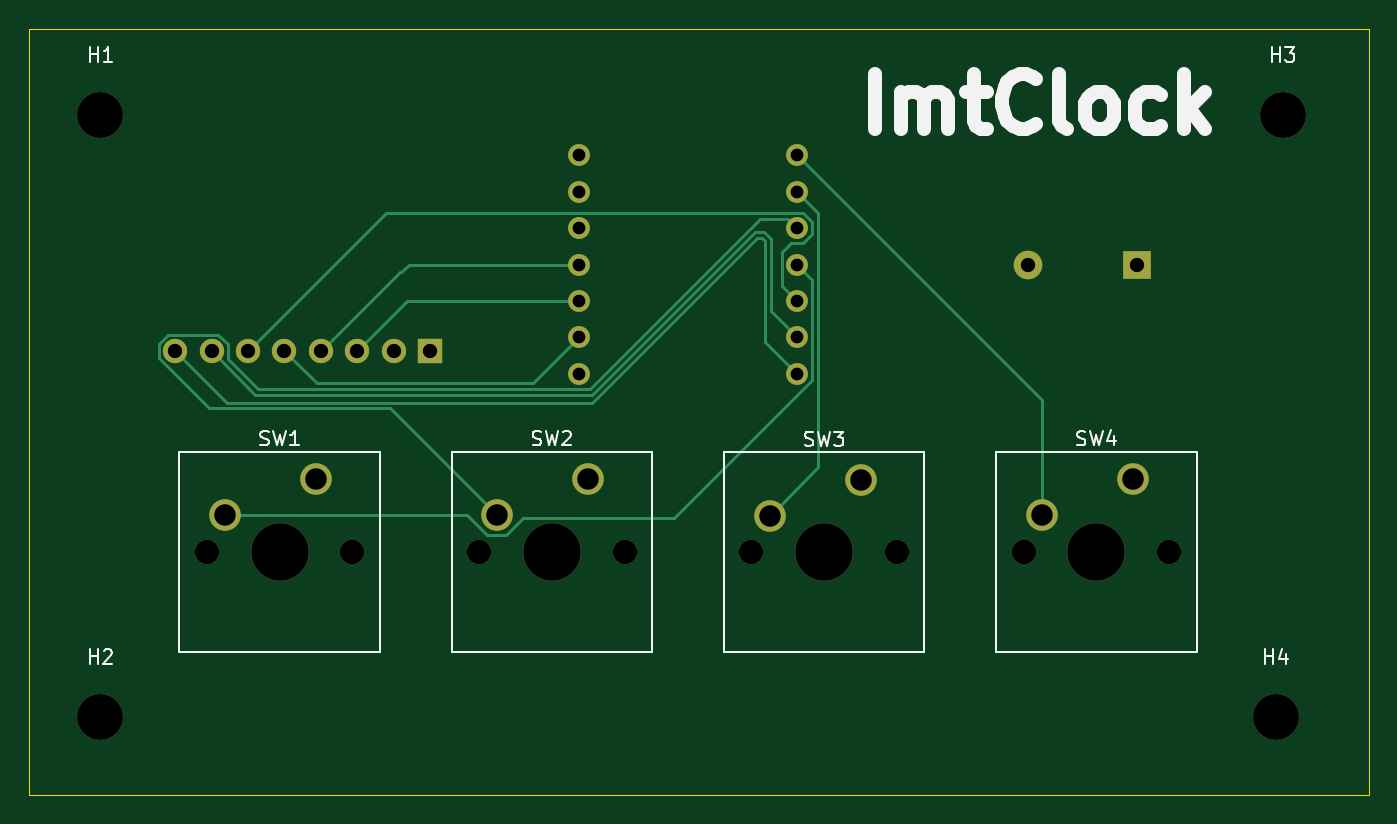
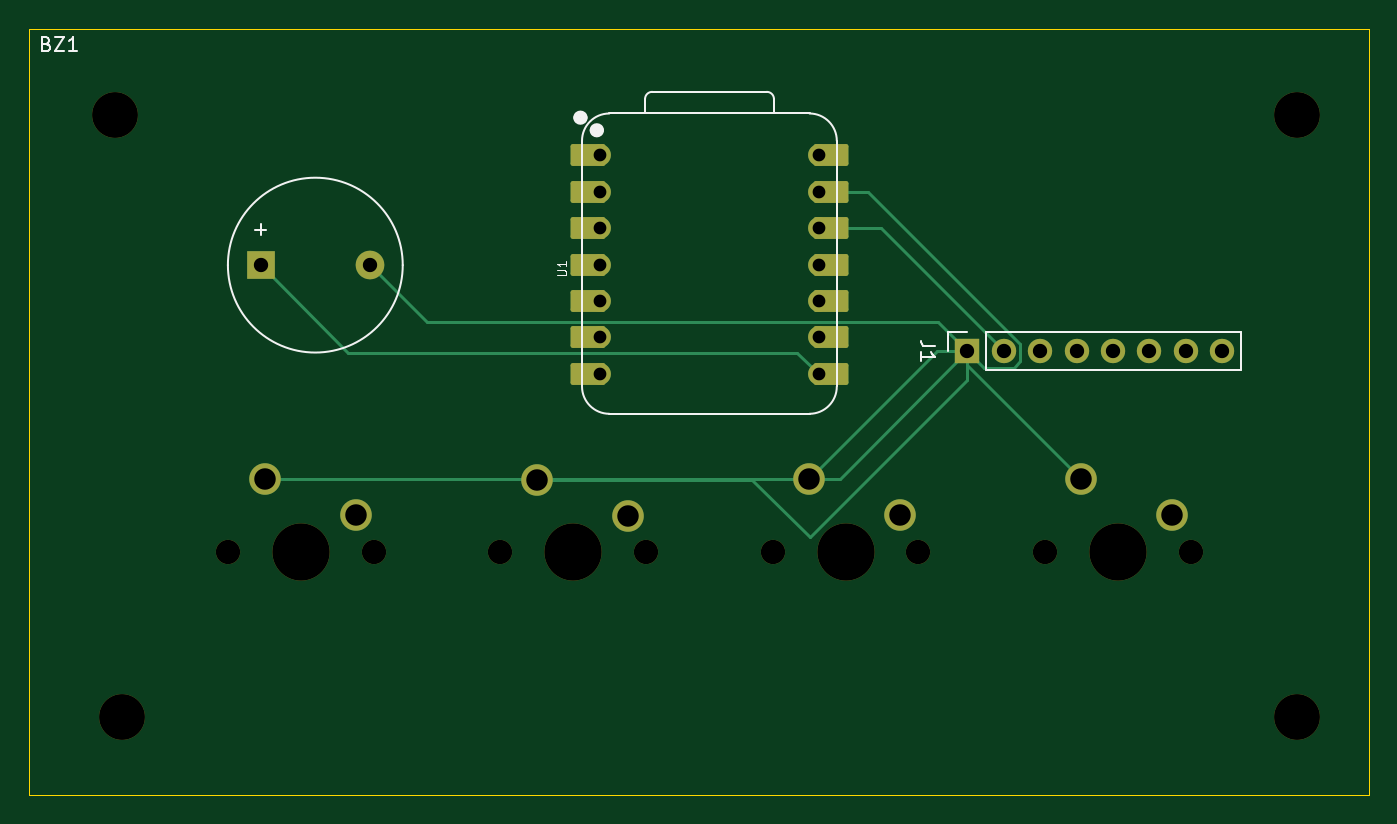
Circuit board: 11 layer files. Board 93.5 x 53.5 mm.
- bottom_copper: ImtClock-B_Cu.gbr (5521 bytes)
- bottom_mask: ImtClock-B_Mask.gbr (3412 bytes)
- paste: ImtClock-B_Paste.gbr (495 bytes)
- bottom_silk: ImtClock-B_Silkscreen.gbr (4882 bytes)
- outline: ImtClock-Edge_Cuts.gbr (649 bytes)
- top_copper: ImtClock-F_Cu.gbr (6385 bytes)
- top_mask: ImtClock-F_Mask.gbr (2177 bytes)
- paste: ImtClock-F_Paste.gbr (495 bytes)
- top_silk: ImtClock-F_Silkscreen.gbr (12985 bytes)
- drill: ImtClock-NPTH.drl (716 bytes)
- drill: ImtClock-PTH.drl (941 bytes)

=== bottom_copper: ImtClock-B_Cu.gbr (5521 bytes, source omitted) ===
=== bottom_mask: ImtClock-B_Mask.gbr ===
%TF.GenerationSoftware,KiCad,Pcbnew,10.0.4-10.0.4~ubuntu24.04.1*%
%TF.CreationDate,2026-09-01T01:21:22+06:00*%
%TF.ProjectId,ImtClock,496d7443-6c6f-4636-9b2e-6b696361645f,rev?*%
%TF.SameCoordinates,Original*%
%TF.FileFunction,Soldermask,Bot*%
%TF.FilePolarity,Negative*%
%FSLAX46Y46*%
G04 Gerber Fmt 4.6, Leading zero omitted, Abs format (unit mm)*
G04 Created by KiCad (PCBNEW 10.0.4-10.0.4~ubuntu24.04.1) date 2026-09-01 01:21:22*
%MOMM*%
%LPD*%
G01*
G04 APERTURE LIST*
G04 Aperture macros list*
%AMRoundRect*
0 Rectangle with rounded corners*
0 $1 Rounding radius*
0 $2 $3 $4 $5 $6 $7 $8 $9 X,Y pos of 4 corners*
0 Add a 4 corners polygon primitive as box body*
4,1,4,$2,$3,$4,$5,$6,$7,$8,$9,$2,$3,0*
0 Add four circle primitives for the rounded corners*
1,1,$1+$1,$2,$3*
1,1,$1+$1,$4,$5*
1,1,$1+$1,$6,$7*
1,1,$1+$1,$8,$9*
0 Add four rect primitives between the rounded corners*
20,1,$1+$1,$2,$3,$4,$5,0*
20,1,$1+$1,$4,$5,$6,$7,0*
20,1,$1+$1,$6,$7,$8,$9,0*
20,1,$1+$1,$8,$9,$2,$3,0*%
G04 Aperture macros list end*
%ADD10C,3.200000*%
%ADD11R,2.000000X2.000000*%
%ADD12C,2.000000*%
%ADD13C,1.700000*%
%ADD14R,1.700000X1.700000*%
%ADD15C,2.200000*%
%ADD16C,4.000000*%
%ADD17RoundRect,0.152400X-1.063600X-0.609600X1.063600X-0.609600X1.063600X0.609600X-1.063600X0.609600X0*%
%ADD18C,1.524000*%
%ADD19RoundRect,0.152400X1.063600X0.609600X-1.063600X0.609600X-1.063600X-0.609600X1.063600X-0.609600X0*%
G04 APERTURE END LIST*
D10*
%TO.C,H3*%
X170000000Y-61500000D03*
%TD*%
D11*
%TO.C,BZ1*%
X159800000Y-72000000D03*
D12*
X152200000Y-72000000D03*
%TD*%
D13*
%TO.C,J1*%
X92720000Y-78000000D03*
X95260000Y-78000000D03*
X97800000Y-78000000D03*
X100340000Y-78000000D03*
X102880000Y-78000000D03*
X105420000Y-78000000D03*
X107960000Y-78000000D03*
D14*
X110500000Y-78000000D03*
%TD*%
D10*
%TO.C,H1*%
X87500000Y-61500000D03*
%TD*%
%TO.C,H2*%
X87500000Y-103500000D03*
%TD*%
D15*
%TO.C,SW1*%
X96190000Y-89460000D03*
X102540000Y-86920000D03*
D13*
X105080000Y-92000000D03*
D16*
X100000000Y-92000000D03*
D13*
X94920000Y-92000000D03*
%TD*%
D15*
%TO.C,SW2*%
X115190000Y-89460000D03*
X121540000Y-86920000D03*
D13*
X124080000Y-92000000D03*
D16*
X119000000Y-92000000D03*
D13*
X113920000Y-92000000D03*
%TD*%
D15*
%TO.C,SW3*%
X134190000Y-89500000D03*
X140540000Y-86960000D03*
D13*
X143080000Y-92040000D03*
D16*
X138000000Y-92040000D03*
D13*
X132920000Y-92040000D03*
%TD*%
D15*
%TO.C,SW4*%
X153190000Y-89460000D03*
X159540000Y-86920000D03*
D13*
X162080000Y-92000000D03*
D16*
X157000000Y-92000000D03*
D13*
X151920000Y-92000000D03*
%TD*%
D10*
%TO.C,H4*%
X169500000Y-103500000D03*
%TD*%
D17*
%TO.C,U1*%
X136955000Y-64340000D03*
D18*
X136120000Y-64340000D03*
D17*
X136955000Y-66880000D03*
D18*
X136120000Y-66880000D03*
D17*
X136955000Y-69420000D03*
D18*
X136120000Y-69420000D03*
D17*
X136955000Y-71960000D03*
D18*
X136120000Y-71960000D03*
D17*
X136955000Y-74500000D03*
D18*
X136120000Y-74500000D03*
D17*
X136955000Y-77040000D03*
D18*
X136120000Y-77040000D03*
D17*
X136955000Y-79580000D03*
D18*
X136120000Y-79580000D03*
X120880000Y-79580000D03*
D19*
X120045000Y-79580000D03*
D18*
X120880000Y-77040000D03*
D19*
X120045000Y-77040000D03*
D18*
X120880000Y-74500000D03*
D19*
X120045000Y-74500000D03*
D18*
X120880000Y-71960000D03*
D19*
X120045000Y-71960000D03*
D18*
X120880000Y-69420000D03*
D19*
X120045000Y-69420000D03*
D18*
X120880000Y-66880000D03*
D19*
X120045000Y-66880000D03*
D18*
X120880000Y-64340000D03*
D19*
X120045000Y-64340000D03*
%TD*%
M02*

=== paste: ImtClock-B_Paste.gbr ===
%TF.GenerationSoftware,KiCad,Pcbnew,10.0.4-10.0.4~ubuntu24.04.1*%
%TF.CreationDate,2026-09-01T01:21:10+06:00*%
%TF.ProjectId,ImtClock,496d7443-6c6f-4636-9b2e-6b696361645f,rev?*%
%TF.SameCoordinates,Original*%
%TF.FileFunction,Paste,Bot*%
%TF.FilePolarity,Positive*%
%FSLAX46Y46*%
G04 Gerber Fmt 4.6, Leading zero omitted, Abs format (unit mm)*
G04 Created by KiCad (PCBNEW 10.0.4-10.0.4~ubuntu24.04.1) date 2026-09-01 01:21:10*
%MOMM*%
%LPD*%
G01*
G04 APERTURE LIST*
G04 APERTURE END LIST*
M02*

=== bottom_silk: ImtClock-B_Silkscreen.gbr ===
%TF.GenerationSoftware,KiCad,Pcbnew,10.0.4-10.0.4~ubuntu24.04.1*%
%TF.CreationDate,2026-09-01T01:21:16+06:00*%
%TF.ProjectId,ImtClock,496d7443-6c6f-4636-9b2e-6b696361645f,rev?*%
%TF.SameCoordinates,Original*%
%TF.FileFunction,Legend,Bot*%
%TF.FilePolarity,Positive*%
%FSLAX46Y46*%
G04 Gerber Fmt 4.6, Leading zero omitted, Abs format (unit mm)*
G04 Created by KiCad (PCBNEW 10.0.4-10.0.4~ubuntu24.04.1) date 2026-09-01 01:21:16*
%MOMM*%
%LPD*%
G01*
G04 APERTURE LIST*
%ADD10C,0.150000*%
%ADD11C,0.101600*%
%ADD12C,0.120000*%
%ADD13C,0.127000*%
%ADD14C,0.100000*%
%ADD15C,0.504000*%
G04 APERTURE END LIST*
D10*
X174766952Y-56560009D02*
X174624095Y-56607628D01*
X174624095Y-56607628D02*
X174576476Y-56655247D01*
X174576476Y-56655247D02*
X174528857Y-56750485D01*
X174528857Y-56750485D02*
X174528857Y-56893342D01*
X174528857Y-56893342D02*
X174576476Y-56988580D01*
X174576476Y-56988580D02*
X174624095Y-57036200D01*
X174624095Y-57036200D02*
X174719333Y-57083819D01*
X174719333Y-57083819D02*
X175100285Y-57083819D01*
X175100285Y-57083819D02*
X175100285Y-56083819D01*
X175100285Y-56083819D02*
X174766952Y-56083819D01*
X174766952Y-56083819D02*
X174671714Y-56131438D01*
X174671714Y-56131438D02*
X174624095Y-56179057D01*
X174624095Y-56179057D02*
X174576476Y-56274295D01*
X174576476Y-56274295D02*
X174576476Y-56369533D01*
X174576476Y-56369533D02*
X174624095Y-56464771D01*
X174624095Y-56464771D02*
X174671714Y-56512390D01*
X174671714Y-56512390D02*
X174766952Y-56560009D01*
X174766952Y-56560009D02*
X175100285Y-56560009D01*
X174195523Y-56083819D02*
X173528857Y-56083819D01*
X173528857Y-56083819D02*
X174195523Y-57083819D01*
X174195523Y-57083819D02*
X173528857Y-57083819D01*
X172624095Y-57083819D02*
X173195523Y-57083819D01*
X172909809Y-57083819D02*
X172909809Y-56083819D01*
X172909809Y-56083819D02*
X173005047Y-56226676D01*
X173005047Y-56226676D02*
X173100285Y-56321914D01*
X173100285Y-56321914D02*
X173195523Y-56369533D01*
X160190951Y-69533866D02*
X159429047Y-69533866D01*
X159809999Y-69914819D02*
X159809999Y-69152914D01*
X112724819Y-77666666D02*
X113439104Y-77666666D01*
X113439104Y-77666666D02*
X113581961Y-77619047D01*
X113581961Y-77619047D02*
X113677200Y-77523809D01*
X113677200Y-77523809D02*
X113724819Y-77380952D01*
X113724819Y-77380952D02*
X113724819Y-77285714D01*
X113724819Y-78666666D02*
X113724819Y-78095238D01*
X113724819Y-78380952D02*
X112724819Y-78380952D01*
X112724819Y-78380952D02*
X112867676Y-78285714D01*
X112867676Y-78285714D02*
X112962914Y-78190476D01*
X112962914Y-78190476D02*
X113010533Y-78095238D01*
D11*
X139121520Y-72718809D02*
X138607473Y-72718809D01*
X138607473Y-72718809D02*
X138546997Y-72688571D01*
X138546997Y-72688571D02*
X138516759Y-72658333D01*
X138516759Y-72658333D02*
X138486520Y-72597857D01*
X138486520Y-72597857D02*
X138486520Y-72476904D01*
X138486520Y-72476904D02*
X138516759Y-72416428D01*
X138516759Y-72416428D02*
X138546997Y-72386190D01*
X138546997Y-72386190D02*
X138607473Y-72355952D01*
X138607473Y-72355952D02*
X139121520Y-72355952D01*
X138486520Y-71720952D02*
X138486520Y-72083809D01*
X138486520Y-71902381D02*
X139121520Y-71902381D01*
X139121520Y-71902381D02*
X139030806Y-71962857D01*
X139030806Y-71962857D02*
X138970330Y-72023333D01*
X138970330Y-72023333D02*
X138940092Y-72083809D01*
%TO.C,BZ1*%
D12*
X162100000Y-72000000D02*
G75*
G02*
X149900000Y-72000000I-6100000J0D01*
G01*
X149900000Y-72000000D02*
G75*
G02*
X162100000Y-72000000I6100000J0D01*
G01*
%TO.C,J1*%
X109230000Y-76670000D02*
X91390000Y-76670000D01*
X111830000Y-76670000D02*
X110500000Y-76670000D01*
X111830000Y-78000000D02*
X111830000Y-76670000D01*
X91390000Y-79330000D02*
X91390000Y-76670000D01*
X109230000Y-79330000D02*
X109230000Y-76670000D01*
X109230000Y-79330000D02*
X91390000Y-79330000D01*
%TO.C,U1*%
D13*
X135485000Y-82374000D02*
X121515000Y-82374000D01*
X137390000Y-80469000D02*
X137390000Y-63324000D01*
X119610000Y-80469000D02*
X119610000Y-63324000D01*
X132995000Y-61419000D02*
X132991272Y-60408728D01*
D14*
X121515000Y-61419000D02*
X135485000Y-61419000D01*
D13*
X121515000Y-61419000D02*
X135485000Y-61419000D01*
X123996000Y-60409000D02*
X123996000Y-61419000D01*
X132491272Y-59909000D02*
X124496000Y-59909000D01*
X137390000Y-80469000D02*
G75*
G02*
X135485000Y-82374000I-1905001J1D01*
G01*
X121515000Y-82374000D02*
G75*
G02*
X119610000Y-80469000I1J1905001D01*
G01*
X135485000Y-61419000D02*
G75*
G02*
X137390000Y-63324000I0J-1905000D01*
G01*
X119610000Y-63324000D02*
G75*
G02*
X121515000Y-61419000I1905000J0D01*
G01*
X132491272Y-59909000D02*
G75*
G02*
X132991300Y-60408728I28J-500000D01*
G01*
X123996000Y-60409000D02*
G75*
G02*
X124496000Y-59909000I500000J0D01*
G01*
D15*
X136609000Y-62590000D02*
G75*
G02*
X136105000Y-62590000I-252000J0D01*
G01*
X136105000Y-62590000D02*
G75*
G02*
X136609000Y-62590000I252000J0D01*
G01*
X137752000Y-61710000D02*
G75*
G02*
X137248000Y-61710000I-252000J0D01*
G01*
X137248000Y-61710000D02*
G75*
G02*
X137752000Y-61710000I252000J0D01*
G01*
%TD*%
M02*

=== outline: ImtClock-Edge_Cuts.gbr ===
%TF.GenerationSoftware,KiCad,Pcbnew,10.0.4-10.0.4~ubuntu24.04.1*%
%TF.CreationDate,2026-09-01T01:21:25+06:00*%
%TF.ProjectId,ImtClock,496d7443-6c6f-4636-9b2e-6b696361645f,rev?*%
%TF.SameCoordinates,Original*%
%TF.FileFunction,Profile,NP*%
%FSLAX46Y46*%
G04 Gerber Fmt 4.6, Leading zero omitted, Abs format (unit mm)*
G04 Created by KiCad (PCBNEW 10.0.4-10.0.4~ubuntu24.04.1) date 2026-09-01 01:21:25*
%MOMM*%
%LPD*%
G01*
G04 APERTURE LIST*
%TA.AperFunction,Profile*%
%ADD10C,0.050000*%
%TD*%
G04 APERTURE END LIST*
D10*
X82500000Y-55500000D02*
X176000000Y-55500000D01*
X176000000Y-109000000D01*
X82500000Y-109000000D01*
X82500000Y-55500000D01*
M02*

=== top_copper: ImtClock-F_Cu.gbr (6385 bytes, source omitted) ===
=== top_mask: ImtClock-F_Mask.gbr ===
%TF.GenerationSoftware,KiCad,Pcbnew,10.0.4-10.0.4~ubuntu24.04.1*%
%TF.CreationDate,2026-09-01T01:21:19+06:00*%
%TF.ProjectId,ImtClock,496d7443-6c6f-4636-9b2e-6b696361645f,rev?*%
%TF.SameCoordinates,Original*%
%TF.FileFunction,Soldermask,Top*%
%TF.FilePolarity,Negative*%
%FSLAX46Y46*%
G04 Gerber Fmt 4.6, Leading zero omitted, Abs format (unit mm)*
G04 Created by KiCad (PCBNEW 10.0.4-10.0.4~ubuntu24.04.1) date 2026-09-01 01:21:19*
%MOMM*%
%LPD*%
G01*
G04 APERTURE LIST*
%ADD10C,3.200000*%
%ADD11R,2.000000X2.000000*%
%ADD12C,2.000000*%
%ADD13C,1.700000*%
%ADD14R,1.700000X1.700000*%
%ADD15C,2.200000*%
%ADD16C,4.000000*%
%ADD17C,1.524000*%
G04 APERTURE END LIST*
D10*
%TO.C,H3*%
X170000000Y-61500000D03*
%TD*%
D11*
%TO.C,BZ1*%
X159800000Y-72000000D03*
D12*
X152200000Y-72000000D03*
%TD*%
D13*
%TO.C,J1*%
X92720000Y-78000000D03*
X95260000Y-78000000D03*
X97800000Y-78000000D03*
X100340000Y-78000000D03*
X102880000Y-78000000D03*
X105420000Y-78000000D03*
X107960000Y-78000000D03*
D14*
X110500000Y-78000000D03*
%TD*%
D10*
%TO.C,H1*%
X87500000Y-61500000D03*
%TD*%
%TO.C,H2*%
X87500000Y-103500000D03*
%TD*%
D15*
%TO.C,SW1*%
X96190000Y-89460000D03*
X102540000Y-86920000D03*
D13*
X105080000Y-92000000D03*
D16*
X100000000Y-92000000D03*
D13*
X94920000Y-92000000D03*
%TD*%
D15*
%TO.C,SW2*%
X115190000Y-89460000D03*
X121540000Y-86920000D03*
D13*
X124080000Y-92000000D03*
D16*
X119000000Y-92000000D03*
D13*
X113920000Y-92000000D03*
%TD*%
D15*
%TO.C,SW3*%
X134190000Y-89500000D03*
X140540000Y-86960000D03*
D13*
X143080000Y-92040000D03*
D16*
X138000000Y-92040000D03*
D13*
X132920000Y-92040000D03*
%TD*%
D15*
%TO.C,SW4*%
X153190000Y-89460000D03*
X159540000Y-86920000D03*
D13*
X162080000Y-92000000D03*
D16*
X157000000Y-92000000D03*
D13*
X151920000Y-92000000D03*
%TD*%
D10*
%TO.C,H4*%
X169500000Y-103500000D03*
%TD*%
D17*
%TO.C,U1*%
X136120000Y-64340000D03*
X136120000Y-66880000D03*
X136120000Y-69420000D03*
X136120000Y-71960000D03*
X136120000Y-74500000D03*
X136120000Y-77040000D03*
X136120000Y-79580000D03*
X120880000Y-79580000D03*
X120880000Y-77040000D03*
X120880000Y-74500000D03*
X120880000Y-71960000D03*
X120880000Y-69420000D03*
X120880000Y-66880000D03*
X120880000Y-64340000D03*
%TD*%
M02*

=== paste: ImtClock-F_Paste.gbr ===
%TF.GenerationSoftware,KiCad,Pcbnew,10.0.4-10.0.4~ubuntu24.04.1*%
%TF.CreationDate,2026-09-01T01:21:07+06:00*%
%TF.ProjectId,ImtClock,496d7443-6c6f-4636-9b2e-6b696361645f,rev?*%
%TF.SameCoordinates,Original*%
%TF.FileFunction,Paste,Top*%
%TF.FilePolarity,Positive*%
%FSLAX46Y46*%
G04 Gerber Fmt 4.6, Leading zero omitted, Abs format (unit mm)*
G04 Created by KiCad (PCBNEW 10.0.4-10.0.4~ubuntu24.04.1) date 2026-09-01 01:21:07*
%MOMM*%
%LPD*%
G01*
G04 APERTURE LIST*
G04 APERTURE END LIST*
M02*

=== top_silk: ImtClock-F_Silkscreen.gbr (12985 bytes, source omitted) ===
=== drill: ImtClock-NPTH.drl ===
M48
; DRILL file KiCad 10.0.4-10.0.4~ubuntu24.04.1 date 2026-09-01T01:20:56
; FORMAT={-:-/ absolute / metric / decimal}
; #@! TF.CreationDate,2026-09-01T01:20:56+06:00
; #@! TF.GenerationSoftware,Kicad,Pcbnew,10.0.4-10.0.4~ubuntu24.04.1
; #@! TF.FileFunction,NonPlated,1,2,NPTH
FMAT,2
METRIC
; #@! TA.AperFunction,NonPlated,NPTH,ComponentDrill
T1C1.700
; #@! TA.AperFunction,NonPlated,NPTH,ComponentDrill
T2C3.200
; #@! TA.AperFunction,NonPlated,NPTH,ComponentDrill
T3C4.000
%
G90
G05
T1
X94.92Y-92.0
X105.08Y-92.0
X113.92Y-92.0
X124.08Y-92.0
X132.92Y-92.04
X143.08Y-92.04
X151.92Y-92.0
X162.08Y-92.0
T2
X87.5Y-61.5
X87.5Y-103.5
X169.5Y-103.5
X170.0Y-61.5
T3
X100.0Y-92.0
X119.0Y-92.0
X138.0Y-92.04
X157.0Y-92.0
M30

=== drill: ImtClock-PTH.drl ===
M48
; DRILL file KiCad 10.0.4-10.0.4~ubuntu24.04.1 date 2026-09-01T01:20:56
; FORMAT={-:-/ absolute / metric / decimal}
; #@! TF.CreationDate,2026-09-01T01:20:56+06:00
; #@! TF.GenerationSoftware,Kicad,Pcbnew,10.0.4-10.0.4~ubuntu24.04.1
; #@! TF.FileFunction,Plated,1,2,PTH
FMAT,2
METRIC
; #@! TA.AperFunction,Plated,PTH,ComponentDrill
T1C0.889
; #@! TA.AperFunction,Plated,PTH,ComponentDrill
T2C1.000
; #@! TA.AperFunction,Plated,PTH,ComponentDrill
T3C1.500
%
G90
G05
T1
X120.88Y-64.34
X120.88Y-66.88
X120.88Y-69.42
X120.88Y-71.96
X120.88Y-74.5
X120.88Y-77.04
X120.88Y-79.58
X136.12Y-64.34
X136.12Y-66.88
X136.12Y-69.42
X136.12Y-71.96
X136.12Y-74.5
X136.12Y-77.04
X136.12Y-79.58
T2
X92.72Y-78.0
X95.26Y-78.0
X97.8Y-78.0
X100.34Y-78.0
X102.88Y-78.0
X105.42Y-78.0
X107.96Y-78.0
X110.5Y-78.0
X152.2Y-72.0
X159.8Y-72.0
T3
X96.19Y-89.46
X102.54Y-86.92
X115.19Y-89.46
X121.54Y-86.92
X134.19Y-89.5
X140.54Y-86.96
X153.19Y-89.46
X159.54Y-86.92
M30
